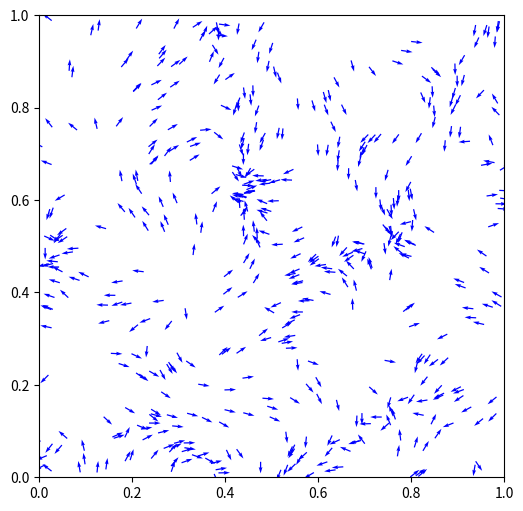

Reproduce this figure in Python.
import numpy as np
import matplotlib.pyplot as plt
from matplotlib.animation import FuncAnimation

# Parameters
n = 500
r_interact = 0.1  # Increased for visible swarming
v = 0.03
eta = 0.05          # Noise magnitude
dt = 1

# Initialize
pos = np.random.rand(n, 2)
theta = np.random.uniform(-np.pi, np.pi, n)

fig, ax = plt.subplots(figsize=(6, 6))
q = ax.quiver(pos[:, 0], pos[:, 1], np.cos(theta), np.sin(theta), color='b')
ax.set_xlim(0, 1)
ax.set_ylim(0, 1)

def update_model():
    global pos, theta
    
    # 1. Calculate all-to-all distances using broadcasting
    # dx.shape will be (n, n)
    dx = pos[:, 0, np.newaxis] - pos[:, 0]
    dy = pos[:, 1, np.newaxis] - pos[:, 1]
    
    # Apply periodic distance (closest path in a wrap-around box)
    dx = (dx + 0.5) % 1 - 0.5
    dy = (dy + 0.5) % 1 - 0.5
    
    dist = np.sqrt(dx**2 + dy**2)
    
    # 2. Find neighbors within interaction radius
    adj = dist < r_interact
    
    # 3. Average the angles of neighbors
    new_theta = theta.copy()
    for i in range(n):
        neighbors_theta = theta[adj[i]]
        avg_sin = np.mean(np.sin(neighbors_theta))
        avg_cos = np.mean(np.cos(neighbors_theta))
        new_theta[i] = np.arctan2(avg_sin, avg_cos)
    
    # 4. Add noise and update heading
    theta = new_theta + eta * np.random.uniform(-np.pi, np.pi, n)
    
    # 5. Move particles
    pos[:, 0] += v * np.cos(theta) * dt
    pos[:, 1] += v * np.sin(theta) * dt
    
    # 6. Periodic Boundary Conditions
    pos = pos % 1

def animate(frame):
    update_model()
    q.set_offsets(pos)
    q.set_UVC(np.cos(theta), np.sin(theta))
    return q,

#if __name__ == "__main__":
ani = FuncAnimation(fig, animate, frames=200, interval=30, blit=True)
plt.show()
